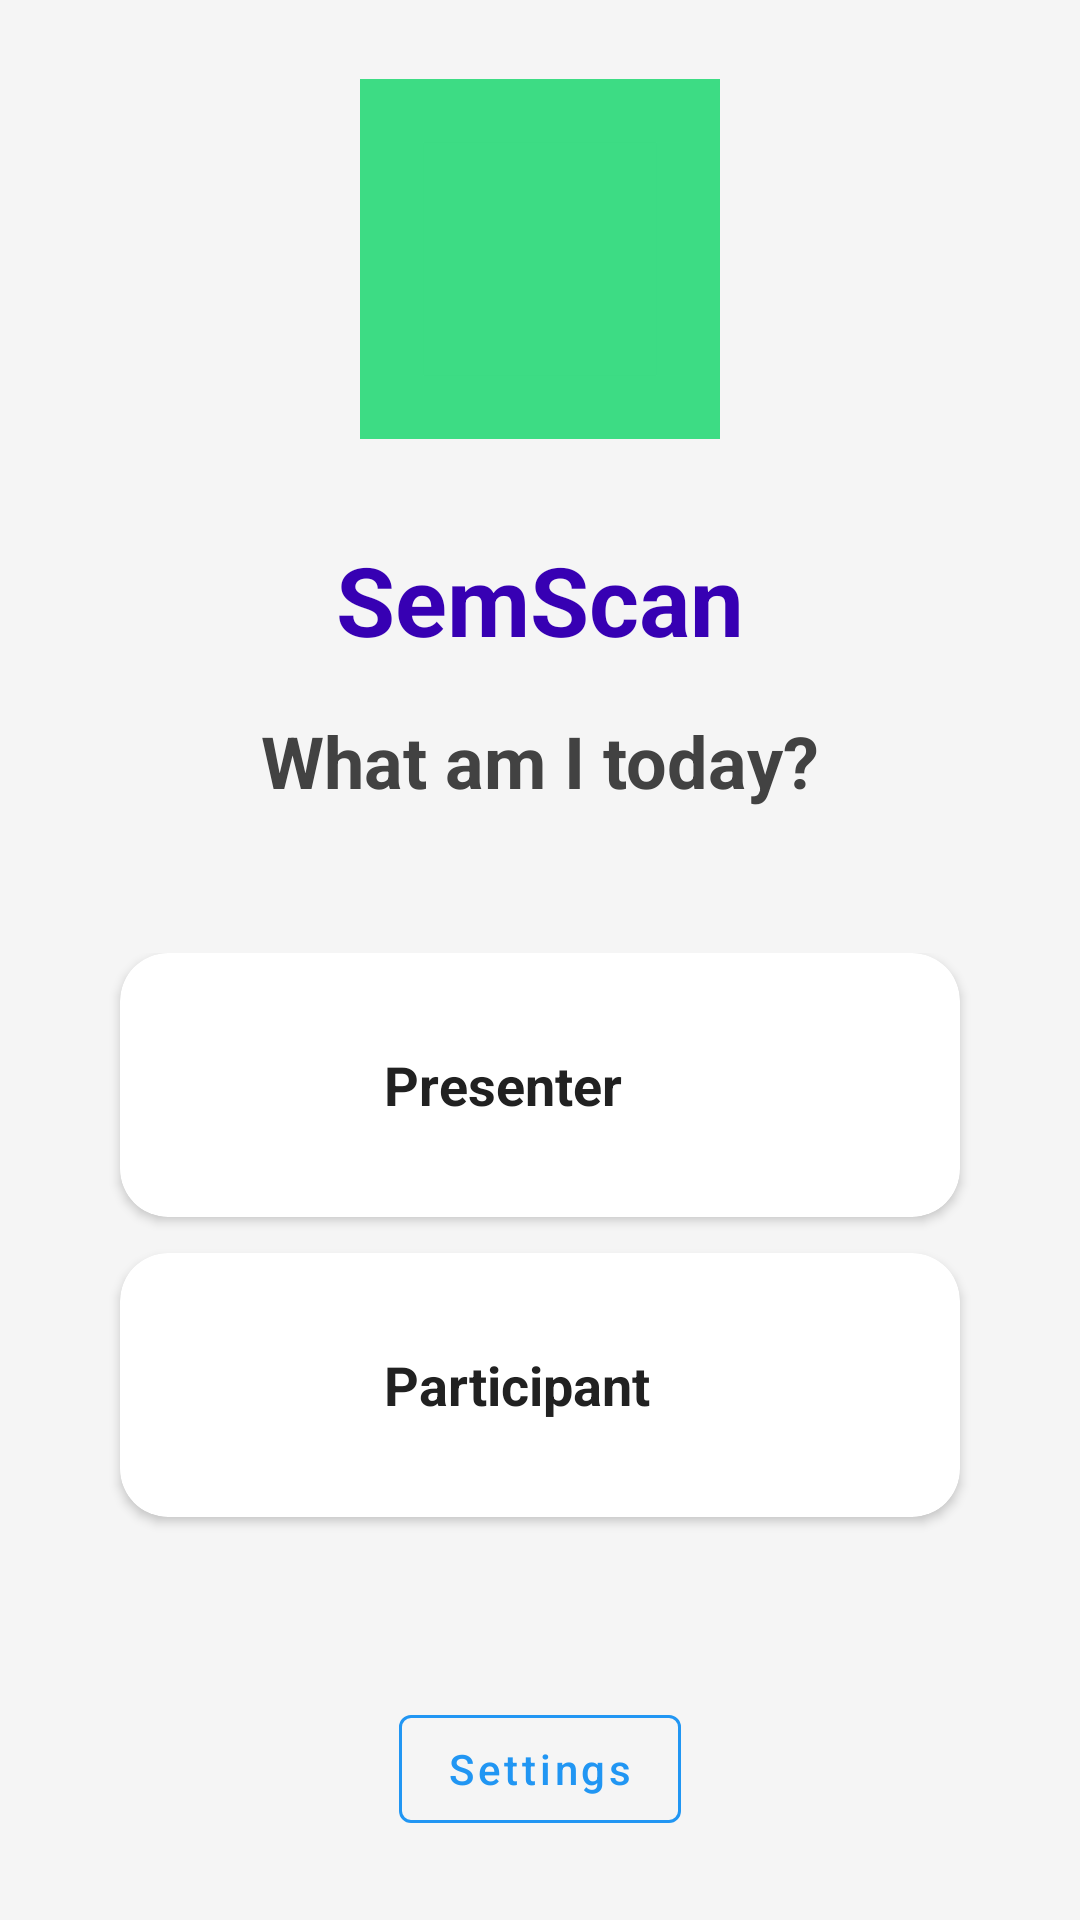

The Android layout XML behind this screen, and the referenced resources:
<!-- AndroidManifest.xml: activity theme Theme.SemScan -->
<!-- res/layout/activity_role_picker.xml -->
<?xml version="1.0" encoding="utf-8"?>
<LinearLayout xmlns:android="http://schemas.android.com/apk/res/android"
    xmlns:app="http://schemas.android.com/apk/res-auto"
    android:layout_width="match_parent"
    android:layout_height="match_parent"
    android:orientation="vertical"
    android:padding="24dp"
    android:gravity="center"
    android:background="@color/background_light">

    
    <ImageView
        android:layout_width="120dp"
        android:layout_height="120dp"
        android:layout_marginBottom="32dp"
        android:src="@drawable/ic_launcher_foreground"
        android:contentDescription="@string/app_name" />

    <TextView
        android:layout_width="wrap_content"
        android:layout_height="wrap_content"
        android:text="@string/app_name"
        android:textSize="32sp"
        android:textStyle="bold"
        android:textColor="@color/purple_700"
        android:layout_marginBottom="16dp" />

    <TextView
        android:layout_width="wrap_content"
        android:layout_height="wrap_content"
        android:text="@string/select_role"
        android:textSize="24sp"
        android:textStyle="bold"
        android:textColor="@color/gray_800"
        android:layout_marginBottom="48dp" />

    
    <LinearLayout
        android:layout_width="match_parent"
        android:layout_height="wrap_content"
        android:orientation="vertical"
        android:layout_marginBottom="32dp">

        
        <com.google.android.material.card.MaterialCardView
            android:id="@+id/card_presenter"
            android:layout_width="match_parent"
            android:layout_height="wrap_content"
            android:layout_marginStart="16dp"
            android:layout_marginEnd="16dp"
            android:layout_marginBottom="12dp"
            app:cardCornerRadius="16dp"
            app:cardElevation="2dp"
            app:strokeWidth="0dp"
            app:cardBackgroundColor="@color/white"
            android:clickable="true"
            android:focusable="true"
            android:foreground="?android:attr/selectableItemBackground">

            <LinearLayout
                android:layout_width="match_parent"
                android:layout_height="wrap_content"
                android:orientation="horizontal"
                android:padding="20dp"
                android:gravity="center_vertical"
                android:minHeight="72dp">

                <ImageView
                    android:layout_width="48dp"
                    android:layout_height="48dp"
                    android:src="@drawable/ic_role_presenter"
                    android:contentDescription="@string/presenter"
                    android:layout_marginEnd="20dp"
                    android:background="@drawable/circle_background_primary"
                    android:padding="14dp"
                    android:tint="@color/white" />

                <TextView
                    android:layout_width="0dp"
                    android:layout_height="wrap_content"
                    android:layout_weight="1"
                    android:text="@string/presenter"
                    android:textSize="18sp"
                    android:textStyle="bold"
                    android:textColor="@color/gray_900"
                    android:gravity="center_vertical" />

                <ImageView
                    android:layout_width="20dp"
                    android:layout_height="20dp"
                    android:src="@drawable/ic_arrow_forward"
                    android:contentDescription="@string/next"
                    android:tint="@color/gray_500"
                    android:layout_marginStart="8dp" />

            </LinearLayout>

        </com.google.android.material.card.MaterialCardView>

        
        <com.google.android.material.card.MaterialCardView
            android:id="@+id/card_student"
            android:layout_width="match_parent"
            android:layout_height="wrap_content"
            android:layout_marginStart="16dp"
            android:layout_marginEnd="16dp"
            android:layout_marginBottom="12dp"
            app:cardCornerRadius="16dp"
            app:cardElevation="2dp"
            app:strokeWidth="0dp"
            app:cardBackgroundColor="@color/white"
            android:clickable="true"
            android:focusable="true"
            android:foreground="?android:attr/selectableItemBackground">

            <LinearLayout
                android:layout_width="match_parent"
                android:layout_height="wrap_content"
                android:orientation="horizontal"
                android:padding="20dp"
                android:gravity="center_vertical"
                android:minHeight="72dp">

                <ImageView
                    android:layout_width="48dp"
                    android:layout_height="48dp"
                    android:src="@drawable/ic_role_student"
                    android:contentDescription="@string/participant"
                    android:layout_marginEnd="20dp"
                    android:background="@drawable/circle_background_accent"
                    android:padding="14dp"
                    android:tint="@color/white" />

                <TextView
                    android:layout_width="0dp"
                    android:layout_height="wrap_content"
                    android:layout_weight="1"
                    android:text="@string/participant"
                    android:textSize="18sp"
                    android:textStyle="bold"
                    android:textColor="@color/gray_900"
                    android:gravity="center_vertical" />

                <ImageView
                    android:layout_width="20dp"
                    android:layout_height="20dp"
                    android:src="@drawable/ic_arrow_forward"
                    android:contentDescription="@string/next"
                    android:tint="@color/gray_500"
                    android:layout_marginStart="8dp" />

            </LinearLayout>

        </com.google.android.material.card.MaterialCardView>

    </LinearLayout>

    
    <com.google.android.material.button.MaterialButton
        android:id="@+id/btn_settings"
        style="@style/SemScanButtonOutlinedPrimary"
        android:layout_width="wrap_content"
        android:layout_height="wrap_content"
        android:text="@string/settings"
        android:layout_marginTop="16dp" />

</LinearLayout>
<!-- resources referenced by this layout -->
<resources>
  <color name="background_light">#FFF5F5F5</color>
  <color name="gray_500">#FF9E9E9E</color>
  <color name="gray_800">#FF424242</color>
  <color name="gray_900">#FF212121</color>
  <color name="purple_700">#FF3700B3</color>
  <color name="white">#FFFFFFFF</color>
  <!-- drawable ic_launcher_foreground (drawable) -->
  <?xml version="1.0" encoding="utf-8"?>
  <vector xmlns:android="http://schemas.android.com/apk/res/android"
      android:width="108dp"
      android:height="108dp"
      android:viewportWidth="108"
      android:viewportHeight="108">
      <path android:fillColor="#3DDC84"
            android:pathData="M0,0h108v108h-108z"/>
      <path android:fillColor="#00000000"
            android:pathData="M9,0L9,108L99,108L99,0L9,0ZM54,54m-27,0a27,27 0,1 1,54 0a27,27 0,1 1,-54 0"/>
      <path android:fillColor="#3DDC84"
            android:pathData="M19,19L89,19L89,89L19,89L19,19ZM54,54m-20,0a20,20 0,1 1,40 0a20,20 0,1 1,-40 0"/>
  </vector>
  <!-- drawable ic_role_presenter (drawable) -->
  <?xml version="1.0" encoding="utf-8"?>
  <vector xmlns:android="http://schemas.android.com/apk/res/android"
      android:width="48dp"
      android:height="48dp"
      android:viewportWidth="24"
      android:viewportHeight="24">
      <path
          android:fillColor="@color/primary_blue"
          android:pathData="M12,14c1.66,0 3,-1.34 3,-3V5c0,-1.66 -1.34,-3 -3,-3s-3,1.34 -3,3v6c0,1.66 1.34,3 3,3zm4.3,-3c0,2.41 -1.72,4.43 -4,4.9V18h3v2H8v-2h3v-2.1c-2.28,-0.47 -4,-2.49 -4,-4.9h2c0,1.66 1.34,3 3,3s3,-1.34 3,-3h2z" />
  </vector>
  <!-- drawable ic_role_student (drawable) -->
  <?xml version="1.0" encoding="utf-8"?>
  <vector xmlns:android="http://schemas.android.com/apk/res/android"
      android:width="48dp"
      android:height="48dp"
      android:viewportWidth="24"
      android:viewportHeight="24">
      <path
          android:fillColor="@color/primary_blue"
          android:pathData="M12,12c2.21,0 4,-1.79 4,-4s-1.79,-4 -4,-4 -4,1.79 -4,4 1.79,4 4,4zm0,2c-2.67,0 -8,1.34 -8,4v2h16v-2c0,-2.66 -5.33,-4 -8,-4z" />
  </vector>
  <string name="app_name">SemScan</string>
  <string name="next">Next</string>
  <string name="participant">Participant</string>
  <string name="presenter">Presenter</string>
  <string name="select_role">What am I today?</string>
  <string name="settings">Settings</string>
  <style name="SemScanButtonOutlinedPrimary" parent="Widget.MaterialComponents.Button.OutlinedButton">
          <item name="android:textAllCaps">false</item>
          <item name="android:textColor">@color/primary_blue</item>
          <item name="strokeColor">@color/primary_blue</item>
          <item name="strokeWidth">1dp</item>
      </style>
  <style name="Theme.SemScan" parent="Theme.MaterialComponents.Light.NoActionBar">
          
          <item name="colorPrimary">@color/purple_500</item>
          <item name="colorPrimaryVariant">@color/purple_700</item>
          <item name="colorOnPrimary">@color/white</item>
          
          <item name="colorSecondary">@color/teal_200</item>
          <item name="colorSecondaryVariant">@color/teal_700</item>
          <item name="colorOnSecondary">@color/black</item>
          
          <item name="android:statusBarColor" tools:targetApi="l">?attr/colorPrimaryVariant</item>
          
      </style>
  <color name="primary_blue">#FF2196F3</color>
  <color name="purple_500">#FF6200EE</color>
  <color name="teal_200">#FF03DAC5</color>
  <color name="teal_700">#FF018786</color>
  <color name="black">#FF000000</color>
</resources>
